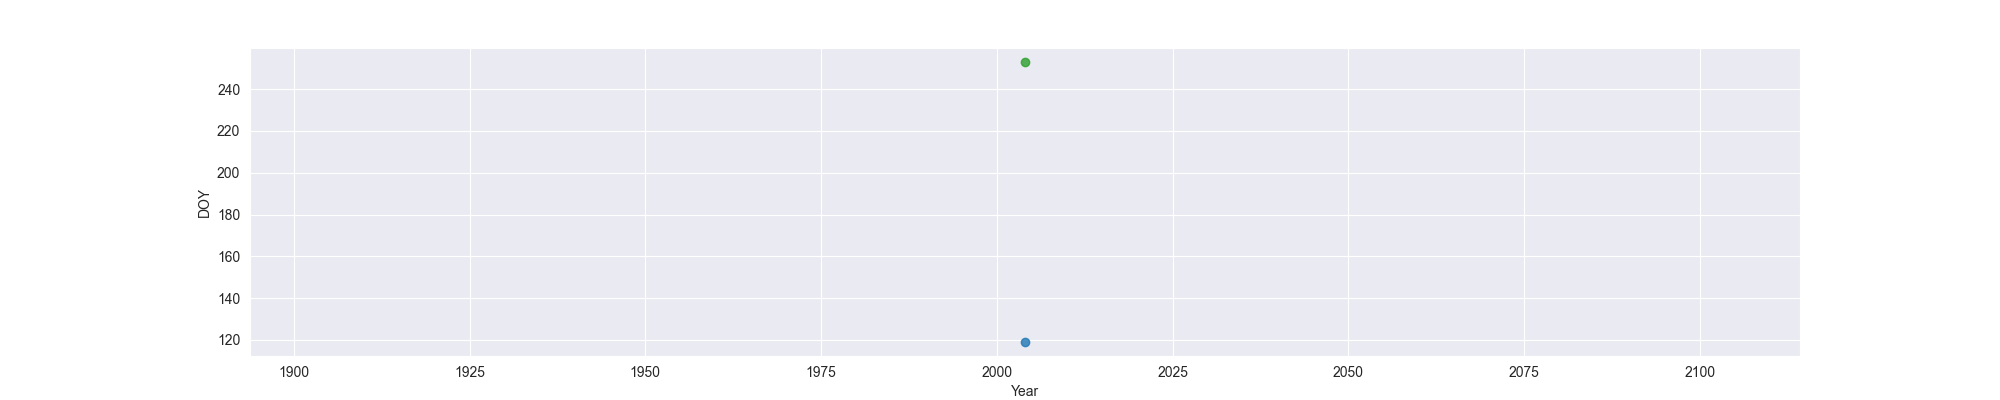

The data file committed next to this chart (first rows):
Year, MO, OW, FO
2004, 119, , 253
